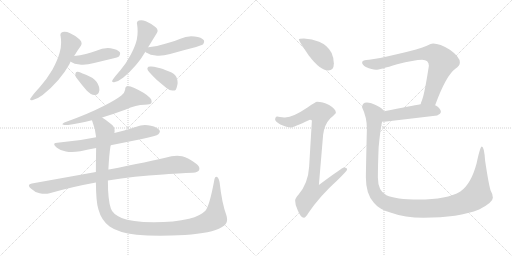
t = 0.00 s
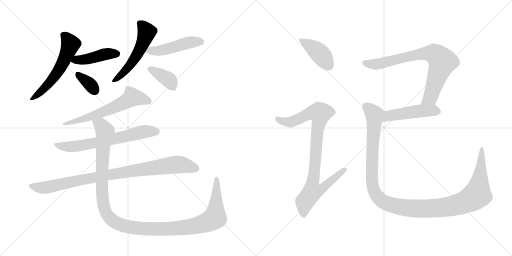
t = 2.39 s
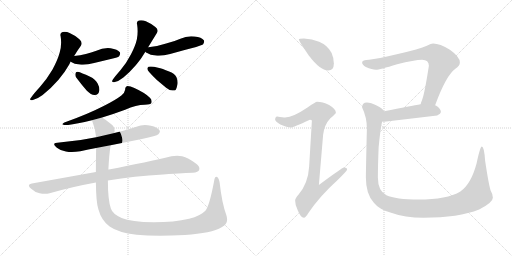
t = 4.79 s
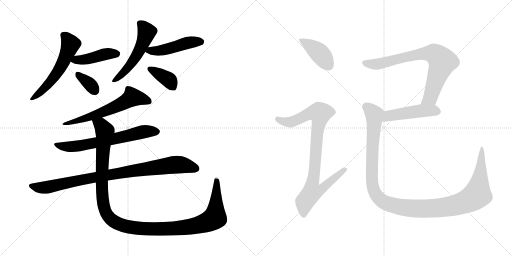
t = 7.18 s
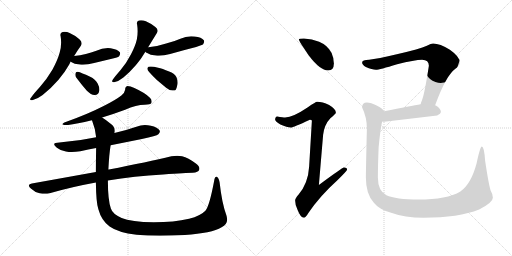
t = 9.57 s
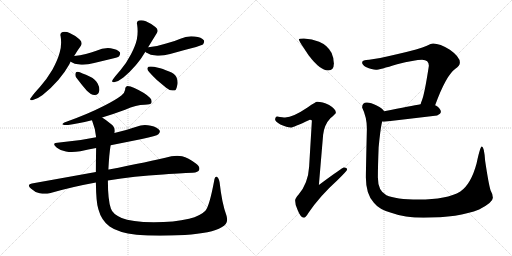
t = 11.96 s

The animated SVG that drew these frames (rendered in a browser with its animation timeline set to each time). Animation: 15 CSS @keyframes rules; one cycle of 11.96 s.

<svg version="1.1" viewBox="0 0 2048 1024" xmlns="http://www.w3.org/2000/svg">
  <g stroke="lightgray" stroke-dasharray="1,1" stroke-width="1" transform="scale(4, 4)">
    <line x1="0" y1="0" x2="256" y2="256"></line>
    <line x1="256" y1="0" x2="0" y2="256"></line>
    <line x1="128" y1="0" x2="128" y2="256"></line>
    <line x1="0" y1="128" x2="256" y2="128"></line>
    <line x1="256" y1="0" x2="512" y2="256"></line>
    <line x1="512" y1="0" x2="256" y2="256"></line>
    <line x1="384" y1="0" x2="384" y2="256"></line>
    <line x1="256" y1="128" x2="512" y2="128"></line>
  </g>
<g transform="scale(1, -1) translate(0, -850)">
   <style type="text/css">
    @keyframes keyframes0 {
      from {
       stroke: black;
       stroke-dashoffset: 575;
       stroke-width: 128;
       }
       65% {
       animation-timing-function: step-end;
       stroke: black;
       stroke-dashoffset: 0;
       stroke-width: 128;
       }
       to {
       stroke: black;
       stroke-width: 1024;
       }
       }
       #make-me-a-hanzi-animation-0 {
         animation: keyframes0 0.717936s both;
         animation-delay: 0.000000s;
         animation-timing-function: linear;
       }
    @keyframes keyframes1 {
      from {
       stroke: black;
       stroke-dashoffset: 439;
       stroke-width: 128;
       }
       59% {
       animation-timing-function: step-end;
       stroke: black;
       stroke-dashoffset: 0;
       stroke-width: 128;
       }
       to {
       stroke: black;
       stroke-width: 1024;
       }
       }
       #make-me-a-hanzi-animation-1 {
         animation: keyframes1 0.607259s both;
         animation-delay: 0.717936s;
         animation-timing-function: linear;
       }
    @keyframes keyframes2 {
      from {
       stroke: black;
       stroke-dashoffset: 354;
       stroke-width: 128;
       }
       54% {
       animation-timing-function: step-end;
       stroke: black;
       stroke-dashoffset: 0;
       stroke-width: 128;
       }
       to {
       stroke: black;
       stroke-width: 1024;
       }
       }
       #make-me-a-hanzi-animation-2 {
         animation: keyframes2 0.538086s both;
         animation-delay: 1.325195s;
         animation-timing-function: linear;
       }
    @keyframes keyframes3 {
      from {
       stroke: black;
       stroke-dashoffset: 541;
       stroke-width: 128;
       }
       64% {
       animation-timing-function: step-end;
       stroke: black;
       stroke-dashoffset: 0;
       stroke-width: 128;
       }
       to {
       stroke: black;
       stroke-width: 1024;
       }
       }
       #make-me-a-hanzi-animation-3 {
         animation: keyframes3 0.690267s both;
         animation-delay: 1.863281s;
         animation-timing-function: linear;
       }
    @keyframes keyframes4 {
      from {
       stroke: black;
       stroke-dashoffset: 478;
       stroke-width: 128;
       }
       61% {
       animation-timing-function: step-end;
       stroke: black;
       stroke-dashoffset: 0;
       stroke-width: 128;
       }
       to {
       stroke: black;
       stroke-width: 1024;
       }
       }
       #make-me-a-hanzi-animation-4 {
         animation: keyframes4 0.638997s both;
         animation-delay: 2.553548s;
         animation-timing-function: linear;
       }
    @keyframes keyframes5 {
      from {
       stroke: black;
       stroke-dashoffset: 382;
       stroke-width: 128;
       }
       55% {
       animation-timing-function: step-end;
       stroke: black;
       stroke-dashoffset: 0;
       stroke-width: 128;
       }
       to {
       stroke: black;
       stroke-width: 1024;
       }
       }
       #make-me-a-hanzi-animation-5 {
         animation: keyframes5 0.560872s both;
         animation-delay: 3.192545s;
         animation-timing-function: linear;
       }
    @keyframes keyframes6 {
      from {
       stroke: black;
       stroke-dashoffset: 624;
       stroke-width: 128;
       }
       67% {
       animation-timing-function: step-end;
       stroke: black;
       stroke-dashoffset: 0;
       stroke-width: 128;
       }
       to {
       stroke: black;
       stroke-width: 1024;
       }
       }
       #make-me-a-hanzi-animation-6 {
         animation: keyframes6 0.757812s both;
         animation-delay: 3.753417s;
         animation-timing-function: linear;
       }
    @keyframes keyframes7 {
      from {
       stroke: black;
       stroke-dashoffset: 669;
       stroke-width: 128;
       }
       69% {
       animation-timing-function: step-end;
       stroke: black;
       stroke-dashoffset: 0;
       stroke-width: 128;
       }
       to {
       stroke: black;
       stroke-width: 1024;
       }
       }
       #make-me-a-hanzi-animation-7 {
         animation: keyframes7 0.794434s both;
         animation-delay: 4.511229s;
         animation-timing-function: linear;
       }
    @keyframes keyframes8 {
      from {
       stroke: black;
       stroke-dashoffset: 926;
       stroke-width: 128;
       }
       75% {
       animation-timing-function: step-end;
       stroke: black;
       stroke-dashoffset: 0;
       stroke-width: 128;
       }
       to {
       stroke: black;
       stroke-width: 1024;
       }
       }
       #make-me-a-hanzi-animation-8 {
         animation: keyframes8 1.003581s both;
         animation-delay: 5.305663s;
         animation-timing-function: linear;
       }
    @keyframes keyframes9 {
      from {
       stroke: black;
       stroke-dashoffset: 1268;
       stroke-width: 128;
       }
       80% {
       animation-timing-function: step-end;
       stroke: black;
       stroke-dashoffset: 0;
       stroke-width: 128;
       }
       to {
       stroke: black;
       stroke-width: 1024;
       }
       }
       #make-me-a-hanzi-animation-9 {
         animation: keyframes9 1.281901s both;
         animation-delay: 6.309244s;
         animation-timing-function: linear;
       }
    @keyframes keyframes10 {
      from {
       stroke: black;
       stroke-dashoffset: 412;
       stroke-width: 128;
       }
       57% {
       animation-timing-function: step-end;
       stroke: black;
       stroke-dashoffset: 0;
       stroke-width: 128;
       }
       to {
       stroke: black;
       stroke-width: 1024;
       }
       }
       #make-me-a-hanzi-animation-10 {
         animation: keyframes10 0.585286s both;
         animation-delay: 7.591145s;
         animation-timing-function: linear;
       }
    @keyframes keyframes11 {
      from {
       stroke: black;
       stroke-dashoffset: 923;
       stroke-width: 128;
       }
       75% {
       animation-timing-function: step-end;
       stroke: black;
       stroke-dashoffset: 0;
       stroke-width: 128;
       }
       to {
       stroke: black;
       stroke-width: 1024;
       }
       }
       #make-me-a-hanzi-animation-11 {
         animation: keyframes11 1.001139s both;
         animation-delay: 8.176431s;
         animation-timing-function: linear;
       }
    @keyframes keyframes12 {
      from {
       stroke: black;
       stroke-dashoffset: 774;
       stroke-width: 128;
       }
       72% {
       animation-timing-function: step-end;
       stroke: black;
       stroke-dashoffset: 0;
       stroke-width: 128;
       }
       to {
       stroke: black;
       stroke-width: 1024;
       }
       }
       #make-me-a-hanzi-animation-12 {
         animation: keyframes12 0.879883s both;
         animation-delay: 9.177570s;
         animation-timing-function: linear;
       }
    @keyframes keyframes13 {
      from {
       stroke: black;
       stroke-dashoffset: 481;
       stroke-width: 128;
       }
       61% {
       animation-timing-function: step-end;
       stroke: black;
       stroke-dashoffset: 0;
       stroke-width: 128;
       }
       to {
       stroke: black;
       stroke-width: 1024;
       }
       }
       #make-me-a-hanzi-animation-13 {
         animation: keyframes13 0.641439s both;
         animation-delay: 10.057453s;
         animation-timing-function: linear;
       }
    @keyframes keyframes14 {
      from {
       stroke: black;
       stroke-dashoffset: 1246;
       stroke-width: 128;
       }
       80% {
       animation-timing-function: step-end;
       stroke: black;
       stroke-dashoffset: 0;
       stroke-width: 128;
       }
       to {
       stroke: black;
       stroke-width: 1024;
       }
       }
       #make-me-a-hanzi-animation-14 {
         animation: keyframes14 1.263997s both;
         animation-delay: 10.698892s;
         animation-timing-function: linear;
       }
</style>
<path d="M 277.5 593.0 Q 279.5 598.0 282.5 604.0 L 296.5 626.0 Q 310.5 649.0 323.5 667.0 Q 326.5 672.0 326.5 677.0 Q 326.5 686.0 317.5 693.0 Q 299.5 709.0 278.5 718.0 Q 268.5 723.0 258.5 723.0 Q 254.5 723.0 250.5 722.0 Q 241.5 720.0 241.5 711.0 Q 241.5 708.0 242.5 705.0 Q 244.5 693.0 244.5 680.0 Q 244.5 659.0 238.5 639.0 Q 230.5 610.0 209.5 571.0 Q 186.5 532.0 159.5 502.0 Q 134.5 475.0 124.5 460.0 Q 120.5 455.0 120.5 453.0 Q 120.5 449.0 125.5 449.0 Q 128.5 449.0 131.5 450.0 Q 149.5 454.0 170.5 470.0 Q 240.5 526.0 277.5 593.0 Z" fill="lightgray"></path> 
<path d="M 282.5 604.0 L 282.5 603.0 Q 297.5 593.0 318.5 592.0 Q 324.5 591.0 331.5 591.0 Q 351.5 591.0 376.5 598.0 L 455.5 617.0 Q 473.5 622.0 476.5 625.0 Q 480.5 631.0 480.5 636.0 Q 480.5 638.0 479.5 641.0 Q 470.5 653.0 442.5 657.0 Q 436.5 658.0 431.5 658.0 Q 407.5 658.0 385.5 647.0 Q 364.5 640.0 343.5 634.0 Q 320.5 629.0 296.5 626.0 C 266.5 622.0 261.5 621.0 282.5 604.0 Z" fill="lightgray"></path> 
<path d="M 347.5 487.0 Q 364.5 470.0 377.5 470.0 L 379.5 470.0 Q 393.5 470.0 396.5 485.0 Q 397.5 488.0 397.5 492.0 Q 397.5 503.0 390.5 516.0 Q 381.5 533.0 360.5 543.0 Q 324.5 560.0 311.5 563.0 L 309.5 563.0 Q 302.5 563.0 301.5 555.0 L 301.5 550.0 Q 301.5 544.0 305.5 539.0 Q 326.5 511.0 347.5 487.0 Z" fill="lightgray"></path> 
<path d="M 592.5 661.0 L 627.5 718.0 Q 630.5 723.0 630.5 727.0 Q 630.5 735.0 621.5 742.0 Q 604.5 756.0 583.5 765.0 Q 573.5 769.0 564.5 769.0 Q 559.5 769.0 555.5 768.0 Q 547.5 766.0 547.5 758.0 Q 547.5 755.0 548.5 752.0 Q 550.5 738.0 550.5 725.0 Q 550.5 708.0 547.5 693.0 Q 541.5 666.0 523.5 632.0 Q 505.5 597.0 481.5 569.0 Q 460.5 545.0 451.5 532.0 Q 448.5 528.0 448.5 525.0 Q 448.5 521.0 454.5 521.0 Q 456.5 521.0 459.5 522.0 Q 474.5 525.0 493.5 540.0 Q 548.5 586.0 581.5 643.0 L 592.5 661.0 Z" fill="lightgray"></path> 
<path d="M 581.5 643.0 Q 583.5 640.0 586.5 639.0 Q 601.5 629.0 622.5 628.0 Q 628.5 627.0 635.5 627.0 Q 655.5 627.0 680.5 634.0 Q 732.5 649.0 784.5 662.0 Q 809.5 670.0 812.5 673.0 Q 816.5 679.0 816.5 684.0 Q 816.5 686.0 815.5 689.0 Q 806.5 701.0 778.5 704.0 Q 771.5 705.0 764.5 705.0 Q 742.5 705.0 721.5 695.0 Q 694.5 683.0 664.5 676.0 Q 632.5 665.0 593.5 661.0 L 592.5 661.0 C 562.5 658.0 562.5 658.0 581.5 643.0 Z" fill="lightgray"></path> 
<path d="M 590.5 579.0 Q 589.5 577.0 589.5 575.0 Q 589.5 569.0 596.5 562.0 Q 611.5 545.0 627.5 530.0 L 664.5 499.0 Q 677.5 488.0 689.5 488.0 L 693.5 488.0 Q 699.5 488.0 702.5 490.0 Q 706.5 496.0 709.5 511.0 Q 710.5 515.0 710.5 519.0 Q 710.5 531.0 705.5 542.0 Q 697.5 557.0 676.5 564.0 Q 648.5 576.0 632.5 579.0 Q 613.5 584.0 604.5 584.0 L 601.5 584.0 Q 591.5 584.0 590.5 579.0 Z" fill="lightgray"></path> 
<path d="M 408.5 380.0 Q 460.5 396.0 500.5 411.0 Q 545.5 431.0 578.5 431.0 Q 602.5 432.0 605.5 438.0 Q 606.5 442.0 606.5 445.0 Q 606.5 453.0 598.5 460.0 Q 579.5 479.0 537.5 498.0 Q 521.5 506.0 509.5 506.0 Q 500.5 504.0 500.5 491.0 Q 498.5 478.0 485.5 468.0 Q 462.5 450.0 414.5 426.0 Q 350.5 393.0 257.5 360.0 Q 249.5 356.0 249.5 353.0 L 250.5 352.0 Q 254.5 350.0 272.5 350.0 Q 306.5 354.0 367.5 369.0 L 408.5 380.0 Z" fill="lightgray"></path> 
<path d="M 442.5 269.0 L 567.5 294.0 Q 626.5 306.0 633.5 313.0 Q 639.5 319.0 639.5 324.0 Q 639.5 326.0 638.5 328.0 Q 630.5 341.0 603.5 347.0 Q 591.5 350.0 579.5 350.0 Q 562.5 350.0 545.5 343.0 Q 502.5 328.0 457.5 318.0 L 384.5 301.0 Q 315.5 286.0 237.5 280.0 Q 216.5 280.0 216.5 273.0 Q 216.5 268.0 227.5 259.0 Q 242.5 247.0 263.5 244.0 Q 274.5 242.0 287.5 242.0 Q 302.5 242.0 321.5 245.0 Q 353.5 252.0 384.5 258.0 L 442.5 269.0 Z" fill="lightgray"></path> 
<path d="M 127.5 116.0 Q 115.5 114.0 115.5 108.0 Q 115.5 103.0 123.5 96.0 Q 140.5 80.0 158.5 77.0 Q 169.5 75.0 179.5 75.0 Q 189.5 75.0 198.5 77.0 Q 284.5 102.0 383.5 120.0 L 431.5 128.0 Q 537.5 146.0 652.5 152.0 Q 746.5 159.0 770.5 159.0 Q 793.5 161.0 796.5 170.0 Q 797.5 173.0 797.5 176.0 Q 797.5 187.0 783.5 196.0 Q 752.5 219.0 728.5 225.0 Q 719.5 227.0 708.5 227.0 Q 697.5 227.0 685.5 225.0 Q 592.5 202.0 435.5 172.0 L 433.5 172.0 L 383.5 162.0 L 127.5 116.0 Z" fill="lightgray"></path> 
<path d="M 383.5 120.0 Q 384.5 38.0 393.5 13.0 Q 405.5 -32.0 438.5 -56.0 Q 471.5 -80.0 546.5 -89.0 Q 587.5 -93.0 639.5 -93.0 Q 684.5 -93.0 739.5 -90.0 Q 846.5 -83.0 886.5 -59.0 Q 908.5 -48.0 908.5 -28.0 Q 908.5 -20.0 905.5 -11.0 Q 887.5 38.0 878.5 120.0 Q 875.5 138.0 868.5 142.0 Q 866.5 143.0 865.5 143.0 Q 858.5 143.0 856.5 126.0 Q 837.5 25.0 821.5 7.0 Q 802.5 -13.0 756.5 -25.0 Q 696.5 -39.0 615.5 -39.0 Q 523.5 -38.0 486.5 -22.0 Q 449.5 -5.0 443.5 16.0 Q 431.5 50.0 431.5 128.0 L 433.5 172.0 Q 436.5 233.0 442.5 269.0 L 457.5 318.0 Q 458.5 323.0 458.5 327.0 Q 458.5 343.0 446.5 352.0 Q 423.5 371.0 408.5 380.0 C 384.5 397.0 357.5 397.0 367.5 369.0 Q 368.5 367.0 369.5 364.0 Q 381.5 335.0 384.5 301.0 L 384.5 258.0 Q 383.5 204.0 383.5 162.0 L 383.5 120.0 Z" fill="lightgray"></path> 
<path d="M 1215.5 696.5 Q 1195.5 696.5 1195.5 692.5 Q 1195.5 686.5 1234.5 629.5 Q 1280.5 568.5 1312.5 568.5 Q 1335.5 568.5 1335.5 596.5 Q 1335.5 617.5 1326.5 638.5 Q 1310.5 669.5 1276.5 683.5 Q 1248.5 694.5 1215.5 696.5 Z" fill="lightgray"></path> 
<path d="M 1268.5 443.5 Q 1262.5 443.5 1231.5 421.5 Q 1172.5 381.5 1140.5 380.5 Q 1133.5 380.5 1108.5 384.5 Q 1100.5 383.5 1100.5 371.5 Q 1100.5 365.5 1121.5 352.5 Q 1148.5 340.5 1163.5 340.5 Q 1172.5 340.5 1239.5 371.5 Q 1247.5 371.5 1247.5 367.5 L 1236.5 183.5 Q 1232.5 117.5 1194.5 72.5 Q 1180.5 57.5 1180.5 48.5 Q 1180.5 29.5 1190.5 10.5 Q 1202.5 -20.5 1215.5 -20.5 Q 1222.5 -20.5 1233.5 -1.5 Q 1279.5 66.5 1348.5 128.5 Q 1388.5 167.5 1388.5 172.5 Q 1388.5 180.5 1375.5 180.5 Q 1369.5 180.5 1275.5 110.5 L 1292.5 311.5 Q 1297.5 352.5 1321.5 377.5 Q 1343.5 396.5 1343.5 399.5 Q 1343.5 414.5 1316.5 430.5 Q 1289.5 443.5 1268.5 443.5 Z" fill="lightgray"></path> 
<path d="M 1732.5 676.5 Q 1724.5 676.5 1707.5 667.5 Q 1678.5 654.5 1591.5 634.5 Q 1507.5 614.5 1476.5 611.5 Q 1448.5 611.5 1448.5 600.5 Q 1448.5 591.5 1463.5 582.5 Q 1488.5 571.5 1503.5 571.5 Q 1517.5 571.5 1588.5 593.5 Q 1658.5 611.5 1688.5 611.5 Q 1715.5 611.5 1715.5 587.5 Q 1698.5 475.5 1687.5 448.5 Q 1684.5 441.5 1682.5 433.5 C 1672.5 405.5 1729.5 401.5 1740.5 429.5 Q 1784.5 549.5 1821.5 575.5 Q 1839.5 586.5 1839.5 600.5 Q 1839.5 623.5 1799.5 651.5 Q 1759.5 676.5 1732.5 676.5 Z" fill="lightgray"></path> 
<path d="M 1682.5 433.5 Q 1646.5 427.5 1536.5 405.5 C 1507.5 399.5 1498.5 368.5 1528.5 364.5 Q 1532.5 363.5 1536.5 363.5 Q 1639.5 375.5 1748.5 388.5 Q 1763.5 395.5 1763.5 403.5 Q 1763.5 415.5 1743.5 428.5 Q 1742.5 428.5 1740.5 429.5 L 1682.5 433.5 Z" fill="lightgray"></path> 
<path d="M 1536.5 405.5 Q 1531.5 415.5 1506.5 428.5 Q 1483.5 440.5 1467.5 440.5 Q 1448.5 440.5 1448.5 420.5 Q 1467.5 381.5 1467.5 336.5 Q 1463.5 166.5 1463.5 140.5 Q 1463.5 73.5 1495.5 39.5 Q 1516.5 12.5 1564.5 -0.5 Q 1618.5 -20.5 1694.5 -20.5 Q 1834.5 -20.5 1916.5 12.5 Q 1971.5 40.5 1971.5 59.5 Q 1971.5 73.5 1962.5 88.5 Q 1954.5 113.5 1940.5 207.5 Q 1936.5 264.5 1927.5 264.5 Q 1920.5 264.5 1906.5 197.5 Q 1884.5 114.5 1841.5 84.5 Q 1787.5 52.5 1674.5 52.5 Q 1582.5 52.5 1545.5 69.5 Q 1511.5 87.5 1511.5 140.5 Q 1511.5 185.5 1514.5 260.5 Q 1521.5 335.5 1528.5 364.5 C 1533.5 394.5 1536.5 405.5 1536.5 405.5 Z" fill="lightgray"></path> 
      <clipPath id="make-me-a-hanzi-clip-0">
      <path d="M 277.5 593.0 Q 279.5 598.0 282.5 604.0 L 296.5 626.0 Q 310.5 649.0 323.5 667.0 Q 326.5 672.0 326.5 677.0 Q 326.5 686.0 317.5 693.0 Q 299.5 709.0 278.5 718.0 Q 268.5 723.0 258.5 723.0 Q 254.5 723.0 250.5 722.0 Q 241.5 720.0 241.5 711.0 Q 241.5 708.0 242.5 705.0 Q 244.5 693.0 244.5 680.0 Q 244.5 659.0 238.5 639.0 Q 230.5 610.0 209.5 571.0 Q 186.5 532.0 159.5 502.0 Q 134.5 475.0 124.5 460.0 Q 120.5 455.0 120.5 453.0 Q 120.5 449.0 125.5 449.0 Q 128.5 449.0 131.5 450.0 Q 149.5 454.0 170.5 470.0 Q 240.5 526.0 277.5 593.0 Z" fill="lightgray"></path>
      </clipPath>
      <path clip-path="url(#make-me-a-hanzi-clip-0)" d="M 253.5 710.0 L 281.5 671.0 L 246.5 588.0 L 186.5 507.0 L 156.5 476.0 L 125.5 455.0 " fill="none" id="make-me-a-hanzi-animation-0" stroke-dasharray="447 894" stroke-linecap="round"></path>

      <clipPath id="make-me-a-hanzi-clip-1">
      <path d="M 282.5 604.0 L 282.5 603.0 Q 297.5 593.0 318.5 592.0 Q 324.5 591.0 331.5 591.0 Q 351.5 591.0 376.5 598.0 L 455.5 617.0 Q 473.5 622.0 476.5 625.0 Q 480.5 631.0 480.5 636.0 Q 480.5 638.0 479.5 641.0 Q 470.5 653.0 442.5 657.0 Q 436.5 658.0 431.5 658.0 Q 407.5 658.0 385.5 647.0 Q 364.5 640.0 343.5 634.0 Q 320.5 629.0 296.5 626.0 C 266.5 622.0 261.5 621.0 282.5 604.0 Z" fill="lightgray"></path>
      </clipPath>
      <path clip-path="url(#make-me-a-hanzi-clip-1)" d="M 289.5 604.0 L 363.5 616.0 L 425.5 635.0 L 468.5 636.0 " fill="none" id="make-me-a-hanzi-animation-1" stroke-dasharray="311 622" stroke-linecap="round"></path>

      <clipPath id="make-me-a-hanzi-clip-2">
      <path d="M 347.5 487.0 Q 364.5 470.0 377.5 470.0 L 379.5 470.0 Q 393.5 470.0 396.5 485.0 Q 397.5 488.0 397.5 492.0 Q 397.5 503.0 390.5 516.0 Q 381.5 533.0 360.5 543.0 Q 324.5 560.0 311.5 563.0 L 309.5 563.0 Q 302.5 563.0 301.5 555.0 L 301.5 550.0 Q 301.5 544.0 305.5 539.0 Q 326.5 511.0 347.5 487.0 Z" fill="lightgray"></path>
      </clipPath>
      <path clip-path="url(#make-me-a-hanzi-clip-2)" d="M 310.5 554.0 L 354.5 518.0 L 380.5 486.0 " fill="none" id="make-me-a-hanzi-animation-2" stroke-dasharray="226 452" stroke-linecap="round"></path>

      <clipPath id="make-me-a-hanzi-clip-3">
      <path d="M 592.5 661.0 L 627.5 718.0 Q 630.5 723.0 630.5 727.0 Q 630.5 735.0 621.5 742.0 Q 604.5 756.0 583.5 765.0 Q 573.5 769.0 564.5 769.0 Q 559.5 769.0 555.5 768.0 Q 547.5 766.0 547.5 758.0 Q 547.5 755.0 548.5 752.0 Q 550.5 738.0 550.5 725.0 Q 550.5 708.0 547.5 693.0 Q 541.5 666.0 523.5 632.0 Q 505.5 597.0 481.5 569.0 Q 460.5 545.0 451.5 532.0 Q 448.5 528.0 448.5 525.0 Q 448.5 521.0 454.5 521.0 Q 456.5 521.0 459.5 522.0 Q 474.5 525.0 493.5 540.0 Q 548.5 586.0 581.5 643.0 L 592.5 661.0 Z" fill="lightgray"></path>
      </clipPath>
      <path clip-path="url(#make-me-a-hanzi-clip-3)" d="M 559.5 757.0 L 587.5 722.0 L 558.5 649.0 L 508.5 577.0 L 454.5 527.0 " fill="none" id="make-me-a-hanzi-animation-3" stroke-dasharray="413 826" stroke-linecap="round"></path>

      <clipPath id="make-me-a-hanzi-clip-4">
      <path d="M 581.5 643.0 Q 583.5 640.0 586.5 639.0 Q 601.5 629.0 622.5 628.0 Q 628.5 627.0 635.5 627.0 Q 655.5 627.0 680.5 634.0 Q 732.5 649.0 784.5 662.0 Q 809.5 670.0 812.5 673.0 Q 816.5 679.0 816.5 684.0 Q 816.5 686.0 815.5 689.0 Q 806.5 701.0 778.5 704.0 Q 771.5 705.0 764.5 705.0 Q 742.5 705.0 721.5 695.0 Q 694.5 683.0 664.5 676.0 Q 632.5 665.0 593.5 661.0 L 592.5 661.0 C 562.5 658.0 562.5 658.0 581.5 643.0 Z" fill="lightgray"></path>
      </clipPath>
      <path clip-path="url(#make-me-a-hanzi-clip-4)" d="M 587.5 645.0 L 641.5 647.0 L 748.5 679.0 L 804.5 684.0 " fill="none" id="make-me-a-hanzi-animation-4" stroke-dasharray="350 700" stroke-linecap="round"></path>

      <clipPath id="make-me-a-hanzi-clip-5">
      <path d="M 590.5 579.0 Q 589.5 577.0 589.5 575.0 Q 589.5 569.0 596.5 562.0 Q 611.5 545.0 627.5 530.0 L 664.5 499.0 Q 677.5 488.0 689.5 488.0 L 693.5 488.0 Q 699.5 488.0 702.5 490.0 Q 706.5 496.0 709.5 511.0 Q 710.5 515.0 710.5 519.0 Q 710.5 531.0 705.5 542.0 Q 697.5 557.0 676.5 564.0 Q 648.5 576.0 632.5 579.0 Q 613.5 584.0 604.5 584.0 L 601.5 584.0 Q 591.5 584.0 590.5 579.0 Z" fill="lightgray"></path>
      </clipPath>
      <path clip-path="url(#make-me-a-hanzi-clip-5)" d="M 599.5 575.0 L 670.5 534.0 L 696.5 498.0 " fill="none" id="make-me-a-hanzi-animation-5" stroke-dasharray="254 508" stroke-linecap="round"></path>

      <clipPath id="make-me-a-hanzi-clip-6">
      <path d="M 408.5 380.0 Q 460.5 396.0 500.5 411.0 Q 545.5 431.0 578.5 431.0 Q 602.5 432.0 605.5 438.0 Q 606.5 442.0 606.5 445.0 Q 606.5 453.0 598.5 460.0 Q 579.5 479.0 537.5 498.0 Q 521.5 506.0 509.5 506.0 Q 500.5 504.0 500.5 491.0 Q 498.5 478.0 485.5 468.0 Q 462.5 450.0 414.5 426.0 Q 350.5 393.0 257.5 360.0 Q 249.5 356.0 249.5 353.0 L 250.5 352.0 Q 254.5 350.0 272.5 350.0 Q 306.5 354.0 367.5 369.0 L 408.5 380.0 Z" fill="lightgray"></path>
      </clipPath>
      <path clip-path="url(#make-me-a-hanzi-clip-6)" d="M 597.5 443.0 L 529.5 461.0 L 485.5 434.0 L 410.5 401.0 L 339.5 375.0 L 253.5 356.0 " fill="none" id="make-me-a-hanzi-animation-6" stroke-dasharray="496 992" stroke-linecap="round"></path>

      <clipPath id="make-me-a-hanzi-clip-7">
      <path d="M 442.5 269.0 L 567.5 294.0 Q 626.5 306.0 633.5 313.0 Q 639.5 319.0 639.5 324.0 Q 639.5 326.0 638.5 328.0 Q 630.5 341.0 603.5 347.0 Q 591.5 350.0 579.5 350.0 Q 562.5 350.0 545.5 343.0 Q 502.5 328.0 457.5 318.0 L 384.5 301.0 Q 315.5 286.0 237.5 280.0 Q 216.5 280.0 216.5 273.0 Q 216.5 268.0 227.5 259.0 Q 242.5 247.0 263.5 244.0 Q 274.5 242.0 287.5 242.0 Q 302.5 242.0 321.5 245.0 Q 353.5 252.0 384.5 258.0 L 442.5 269.0 Z" fill="lightgray"></path>
      </clipPath>
      <path clip-path="url(#make-me-a-hanzi-clip-7)" d="M 222.5 272.0 L 250.5 264.0 L 301.5 264.0 L 477.5 298.0 L 567.5 322.0 L 627.5 323.0 " fill="none" id="make-me-a-hanzi-animation-7" stroke-dasharray="541 1082" stroke-linecap="round"></path>

      <clipPath id="make-me-a-hanzi-clip-8">
      <path d="M 127.5 116.0 Q 115.5 114.0 115.5 108.0 Q 115.5 103.0 123.5 96.0 Q 140.5 80.0 158.5 77.0 Q 169.5 75.0 179.5 75.0 Q 189.5 75.0 198.5 77.0 Q 284.5 102.0 383.5 120.0 L 431.5 128.0 Q 537.5 146.0 652.5 152.0 Q 746.5 159.0 770.5 159.0 Q 793.5 161.0 796.5 170.0 Q 797.5 173.0 797.5 176.0 Q 797.5 187.0 783.5 196.0 Q 752.5 219.0 728.5 225.0 Q 719.5 227.0 708.5 227.0 Q 697.5 227.0 685.5 225.0 Q 592.5 202.0 435.5 172.0 L 433.5 172.0 L 383.5 162.0 L 127.5 116.0 Z" fill="lightgray"></path>
      </clipPath>
      <path clip-path="url(#make-me-a-hanzi-clip-8)" d="M 125.5 106.0 L 158.5 99.0 L 189.5 101.0 L 406.5 146.0 L 695.5 191.0 L 747.5 187.0 L 784.5 175.0 " fill="none" id="make-me-a-hanzi-animation-8" stroke-dasharray="798 1596" stroke-linecap="round"></path>

      <clipPath id="make-me-a-hanzi-clip-9">
      <path d="M 383.5 120.0 Q 384.5 38.0 393.5 13.0 Q 405.5 -32.0 438.5 -56.0 Q 471.5 -80.0 546.5 -89.0 Q 587.5 -93.0 639.5 -93.0 Q 684.5 -93.0 739.5 -90.0 Q 846.5 -83.0 886.5 -59.0 Q 908.5 -48.0 908.5 -28.0 Q 908.5 -20.0 905.5 -11.0 Q 887.5 38.0 878.5 120.0 Q 875.5 138.0 868.5 142.0 Q 866.5 143.0 865.5 143.0 Q 858.5 143.0 856.5 126.0 Q 837.5 25.0 821.5 7.0 Q 802.5 -13.0 756.5 -25.0 Q 696.5 -39.0 615.5 -39.0 Q 523.5 -38.0 486.5 -22.0 Q 449.5 -5.0 443.5 16.0 Q 431.5 50.0 431.5 128.0 L 433.5 172.0 Q 436.5 233.0 442.5 269.0 L 457.5 318.0 Q 458.5 323.0 458.5 327.0 Q 458.5 343.0 446.5 352.0 Q 423.5 371.0 408.5 380.0 C 384.5 397.0 357.5 397.0 367.5 369.0 Q 368.5 367.0 369.5 364.0 Q 381.5 335.0 384.5 301.0 L 384.5 258.0 Q 383.5 204.0 383.5 162.0 L 383.5 120.0 Z" fill="lightgray"></path>
      </clipPath>
      <path clip-path="url(#make-me-a-hanzi-clip-9)" d="M 374.5 369.0 L 403.5 350.0 L 419.5 323.0 L 406.5 109.0 L 413.5 31.0 L 434.5 -17.0 L 483.5 -50.0 L 540.5 -62.0 L 686.5 -65.0 L 784.5 -53.0 L 838.5 -34.0 L 854.5 -24.0 L 861.5 -5.0 L 865.5 137.0 " fill="none" id="make-me-a-hanzi-animation-9" stroke-dasharray="1140 2280" stroke-linecap="round"></path>

      <clipPath id="make-me-a-hanzi-clip-10">
      <path d="M 1215.5 696.5 Q 1195.5 696.5 1195.5 692.5 Q 1195.5 686.5 1234.5 629.5 Q 1280.5 568.5 1312.5 568.5 Q 1335.5 568.5 1335.5 596.5 Q 1335.5 617.5 1326.5 638.5 Q 1310.5 669.5 1276.5 683.5 Q 1248.5 694.5 1215.5 696.5 Z" fill="lightgray"></path>
      </clipPath>
      <path clip-path="url(#make-me-a-hanzi-clip-10)" d="M 1199.5 691.5 L 1279.5 636.5 L 1314.5 588.5 " fill="none" id="make-me-a-hanzi-animation-10" stroke-dasharray="284 568" stroke-linecap="round"></path>

      <clipPath id="make-me-a-hanzi-clip-11">
      <path d="M 1268.5 443.5 Q 1262.5 443.5 1231.5 421.5 Q 1172.5 381.5 1140.5 380.5 Q 1133.5 380.5 1108.5 384.5 Q 1100.5 383.5 1100.5 371.5 Q 1100.5 365.5 1121.5 352.5 Q 1148.5 340.5 1163.5 340.5 Q 1172.5 340.5 1239.5 371.5 Q 1247.5 371.5 1247.5 367.5 L 1236.5 183.5 Q 1232.5 117.5 1194.5 72.5 Q 1180.5 57.5 1180.5 48.5 Q 1180.5 29.5 1190.5 10.5 Q 1202.5 -20.5 1215.5 -20.5 Q 1222.5 -20.5 1233.5 -1.5 Q 1279.5 66.5 1348.5 128.5 Q 1388.5 167.5 1388.5 172.5 Q 1388.5 180.5 1375.5 180.5 Q 1369.5 180.5 1275.5 110.5 L 1292.5 311.5 Q 1297.5 352.5 1321.5 377.5 Q 1343.5 396.5 1343.5 399.5 Q 1343.5 414.5 1316.5 430.5 Q 1289.5 443.5 1268.5 443.5 Z" fill="lightgray"></path>
      </clipPath>
      <path clip-path="url(#make-me-a-hanzi-clip-11)" d="M 1111.5 373.5 L 1136.5 363.5 L 1165.5 362.5 L 1236.5 396.5 L 1280.5 397.5 L 1250.5 120.5 L 1287.5 117.5 L 1295.5 106.5 L 1281.5 90.5 L 1248.5 82.5 L 1218.5 43.5 L 1214.5 -10.5 " fill="none" id="make-me-a-hanzi-animation-11" stroke-dasharray="795 1590" stroke-linecap="round"></path>

      <clipPath id="make-me-a-hanzi-clip-12">
      <path d="M 1732.5 676.5 Q 1724.5 676.5 1707.5 667.5 Q 1678.5 654.5 1591.5 634.5 Q 1507.5 614.5 1476.5 611.5 Q 1448.5 611.5 1448.5 600.5 Q 1448.5 591.5 1463.5 582.5 Q 1488.5 571.5 1503.5 571.5 Q 1517.5 571.5 1588.5 593.5 Q 1658.5 611.5 1688.5 611.5 Q 1715.5 611.5 1715.5 587.5 Q 1698.5 475.5 1687.5 448.5 Q 1684.5 441.5 1682.5 433.5 C 1672.5 405.5 1729.5 401.5 1740.5 429.5 Q 1784.5 549.5 1821.5 575.5 Q 1839.5 586.5 1839.5 600.5 Q 1839.5 623.5 1799.5 651.5 Q 1759.5 676.5 1732.5 676.5 Z" fill="lightgray"></path>
      </clipPath>
      <path clip-path="url(#make-me-a-hanzi-clip-12)" d="M 1458.5 599.5 L 1500.5 592.5 L 1676.5 633.5 L 1740.5 633.5 L 1769.5 603.5 L 1720.5 458.5 L 1690.5 439.5 " fill="none" id="make-me-a-hanzi-animation-12" stroke-dasharray="646 1292" stroke-linecap="round"></path>

      <clipPath id="make-me-a-hanzi-clip-13">
      <path d="M 1682.5 433.5 Q 1646.5 427.5 1536.5 405.5 C 1507.5 399.5 1498.5 368.5 1528.5 364.5 Q 1532.5 363.5 1536.5 363.5 Q 1639.5 375.5 1748.5 388.5 Q 1763.5 395.5 1763.5 403.5 Q 1763.5 415.5 1743.5 428.5 Q 1742.5 428.5 1740.5 429.5 L 1682.5 433.5 Z" fill="lightgray"></path>
      </clipPath>
      <path clip-path="url(#make-me-a-hanzi-clip-13)" d="M 1533.5 370.5 L 1555.5 387.5 L 1608.5 396.5 L 1682.5 407.5 L 1751.5 404.5 " fill="none" id="make-me-a-hanzi-animation-13" stroke-dasharray="353 706" stroke-linecap="round"></path>

      <clipPath id="make-me-a-hanzi-clip-14">
      <path d="M 1536.5 405.5 Q 1531.5 415.5 1506.5 428.5 Q 1483.5 440.5 1467.5 440.5 Q 1448.5 440.5 1448.5 420.5 Q 1467.5 381.5 1467.5 336.5 Q 1463.5 166.5 1463.5 140.5 Q 1463.5 73.5 1495.5 39.5 Q 1516.5 12.5 1564.5 -0.5 Q 1618.5 -20.5 1694.5 -20.5 Q 1834.5 -20.5 1916.5 12.5 Q 1971.5 40.5 1971.5 59.5 Q 1971.5 73.5 1962.5 88.5 Q 1954.5 113.5 1940.5 207.5 Q 1936.5 264.5 1927.5 264.5 Q 1920.5 264.5 1906.5 197.5 Q 1884.5 114.5 1841.5 84.5 Q 1787.5 52.5 1674.5 52.5 Q 1582.5 52.5 1545.5 69.5 Q 1511.5 87.5 1511.5 140.5 Q 1511.5 185.5 1514.5 260.5 Q 1521.5 335.5 1528.5 364.5 C 1533.5 394.5 1536.5 405.5 1536.5 405.5 Z" fill="lightgray"></path>
      </clipPath>
      <path clip-path="url(#make-me-a-hanzi-clip-14)" d="M 1465.5 423.5 L 1497.5 391.5 L 1488.5 217.5 L 1491.5 101.5 L 1511.5 61.5 L 1527.5 46.5 L 1564.5 30.5 L 1671.5 15.5 L 1754.5 18.5 L 1843.5 36.5 L 1883.5 53.5 L 1910.5 77.5 L 1926.5 193.5 L 1922.5 206.5 L 1928.5 218.5 L 1927.5 260.5 " fill="none" id="make-me-a-hanzi-animation-14" stroke-dasharray="1118 2236" stroke-linecap="round"></path>

</g>
</svg>
